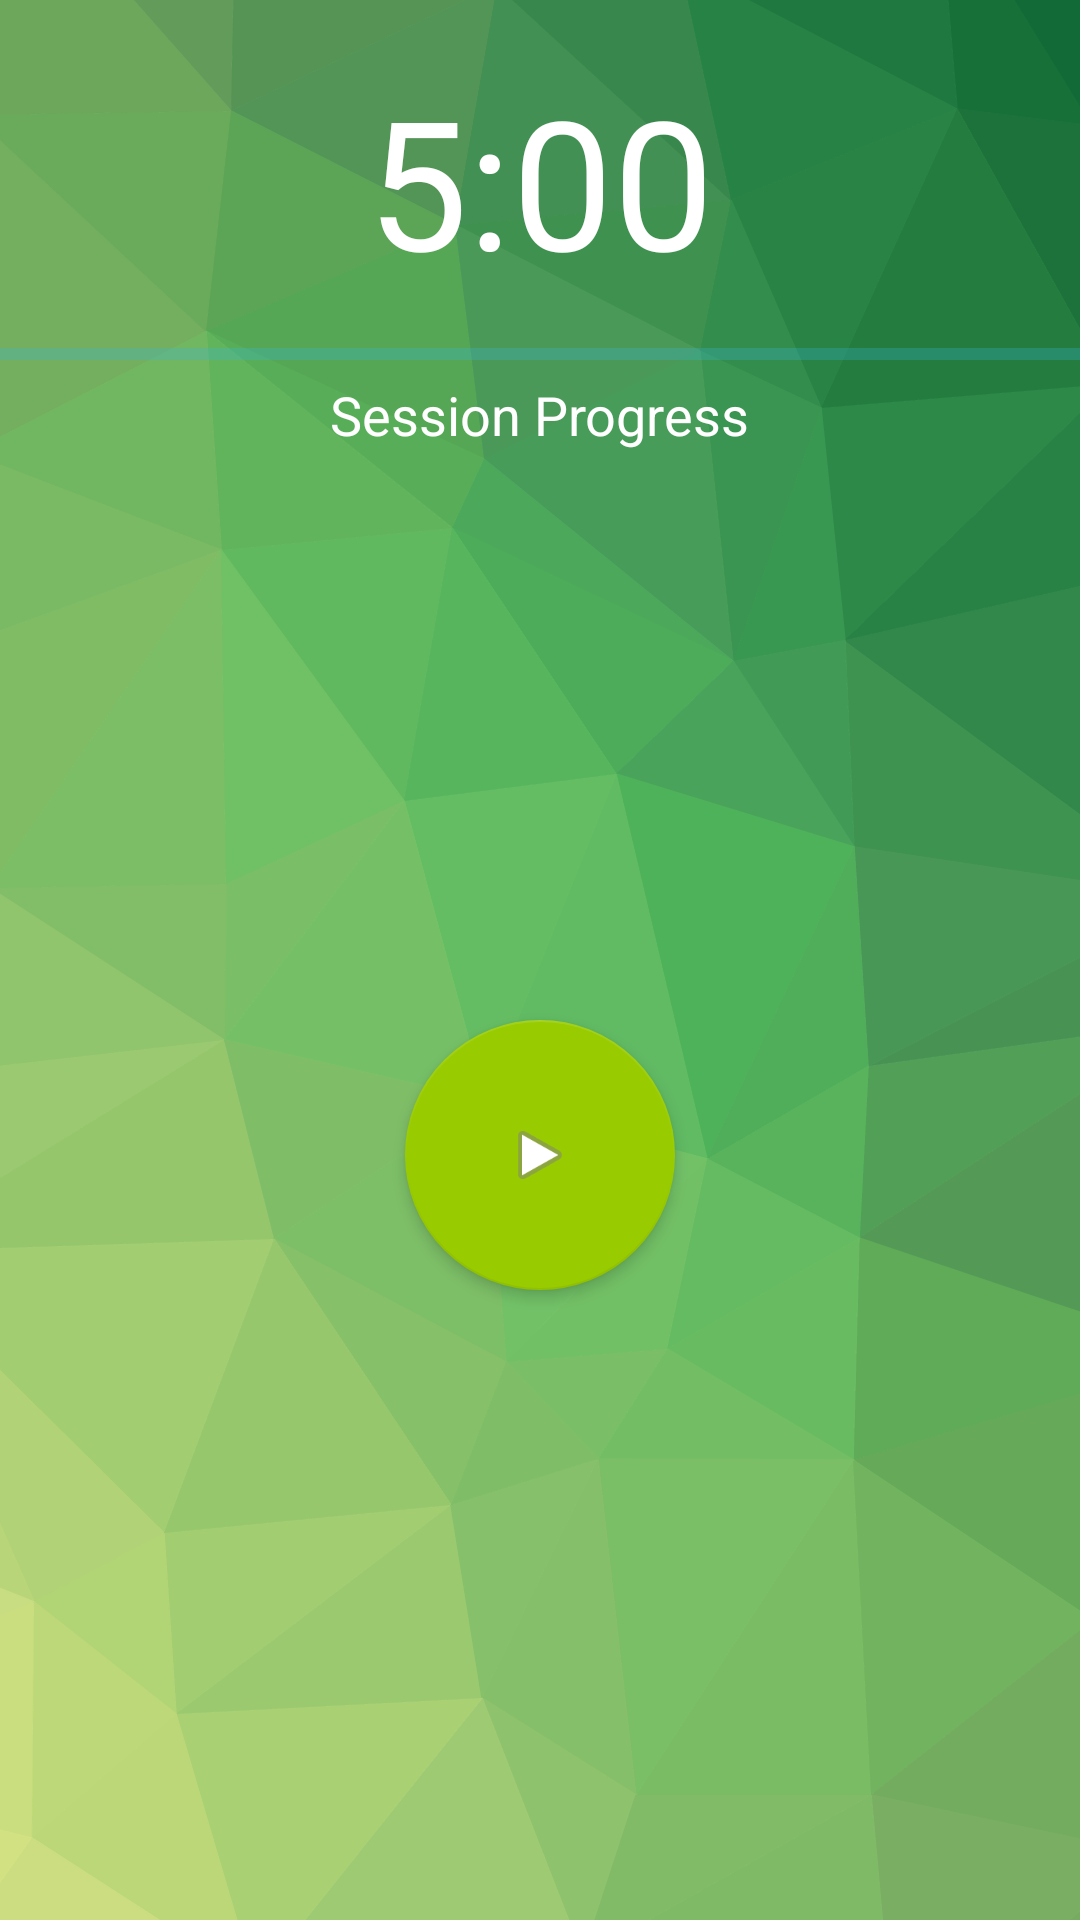

This screen was rendered from an Android layout file. Write that file and the resources it references.
<!-- AndroidManifest.xml: application theme AppTheme -->
<!-- res/layout/live_screen.xml -->
<?xml version="1.0" encoding="utf-8"?>
<LinearLayout xmlns:android="http://schemas.android.com/apk/res/android"
    xmlns:app="http://schemas.android.com/apk/res-auto"
    android:layout_width="match_parent"
    android:layout_height="match_parent"
    android:layout_alignParentBottom="true"
    android:layout_alignParentStart="true"
    android:layout_below="@+id/tool_bar"
    android:layout_margin="@dimen/activity_horizontal_margin"
    android:orientation="vertical"
    android:paddingTop="20dp"
    android:gravity="center_horizontal">

    <TextView
        android:id="@+id/countDownText"
        android:layout_width="match_parent"
        android:layout_height="wrap_content"
        android:gravity="center_horizontal"
        android:textAppearance="@android:style/TextAppearance.Material.Display1"
        android:textColor="@android:color/white"
        android:textSize="60sp"
        android:text="@string/live_time_left_placeholder"/>


    <ProgressBar
        android:theme="@style/LinearProgress"
        style="?android:attr/progressBarStyleHorizontal"
        android:layout_width="match_parent"
        android:layout_height="wrap_content"
        android:layout_marginTop="10dp"
        android:id="@+id/progressBar" />

    <TextView
        android:text="@string/live_session_progress_title"
        android:layout_width="wrap_content"
        android:layout_height="wrap_content"
        android:textSize="18sp"
        android:textColor="@android:color/white" />

    <LinearLayout
        android:layout_width="match_parent"
        android:layout_height="match_parent"
        android:orientation="vertical"
        android:paddingLeft="20dp"
        android:paddingRight="20dp"
        android:paddingBottom="20dp"
        android:gravity="center">

        <android.support.design.widget.FloatingActionButton
            android:layout_width="match_parent"
            android:layout_height="wrap_content"
            android:clickable="true"
            app:fabSize="normal"
            app:srcCompat="@android:drawable/ic_media_play"
            android:id="@+id/start_button"
            app:backgroundTint="@color/green"
            app:elevation="@dimen/fab_elevation"
            android:layout_margin="@dimen/fab_margin"
            android:scaleType="center"/>

    </LinearLayout>

</LinearLayout>
<!-- resources referenced by this layout -->
<resources>
  <item name="green" type="color">#99cc00</item>
  <dimen name="activity_horizontal_margin">16dp</dimen>
  <dimen name="fab_elevation">3dp</dimen>
  <dimen name="fab_margin">16dp</dimen>
  <string name="live_session_progress_title">Session Progress</string>
  <string name="live_time_left_placeholder">5:00</string>
  <style name="LinearProgress" parent="Theme.AppCompat.Light">
          <item name="colorAccent">@android:color/white</item>
          <item name="android:progressBackgroundTint">@color/blue</item>
      </style>
  <style name="AppTheme" parent="Theme.AppCompat.Light">
          
          <item name="colorPrimary">@color/colorPrimary</item>
          <item name="colorPrimaryDark">@color/colorPrimaryDark</item>
          <item name="colorAccent">@android:color/white</item>
          <item name="android:statusBarColor">@color/statusBarColor</item>
          <item name="android:windowBackground">@drawable/pattern</item>
          <item name="android:textColorPrimary">@android:color/white</item>
          <item name="android:textColorSecondary">@android:color/white</item>
      </style>
  <item name="blue" type="color">#33b5e5</item>
  <color name="colorPrimary">#4caf50</color>
  <color name="colorPrimaryDark">#2e8326</color>
  <color name="statusBarColor">#33200000</color>
  <!-- drawable pattern: png bitmap (drawable, 130632 bytes) -->
</resources>
